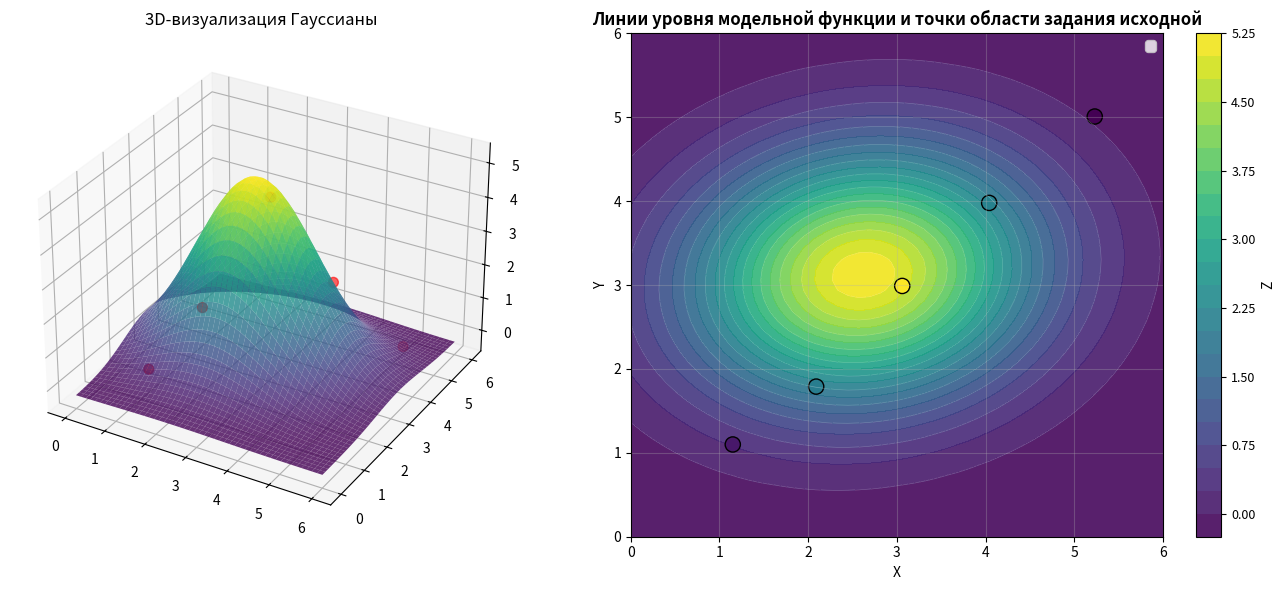

Generate this figure with matplotlib:
import numpy as np
import matplotlib.pyplot as plt
from scipy.optimize import minimize
from mpl_toolkits.mplot3d import Axes3D

# ==============================================================================
# ВАРИАНТ 30
# ==============================================================================
data = np.array([
    [1.15, 1.10, 0.27],
    [2.09, 1.79, 2.02],
    [3.06, 2.99, 4.85],
    [4.04, 3.98, 2.12],
    [5.23, 5.01, -0.04]
])

# ==============================================================================
# ЗАДАНИЕ 1: Извлеките значения из data (признаки X, Y, Z индексируются как столбцы data 0,1,2 соответственно)
# Подсказка: используйте слайсы (slices) для выделения подмассива из массива numpy.ndarray 
# ==============================================================================
X = data[:, 0]  
Y = data[:, 1] 
Z = data[:, 2]  

print("Мои данные:")
for i in range(len(X)):
    print(f"  Точка {i}: x={X[i]:.2f}, y={Y[i]:.2f}, z={Z[i]:.2f}")

# ==============================================================================
# ЗАДАНИЕ 2: Функция Гаусса
# ==============================================================================
def gauss_2d(x, y, A, x0, y0, sigma_x, sigma_y, theta=0, offset=0):
    """
    2D функция Гаусса
    Формула: A * exp(-(x_new^2/(2*sigma_x^2) + y_new^2/(2*sigma_y^2))) + offset,
    x_new, y_new - координаты в канонической системе (получена из исходной сдвигом и поворотом,
    используя параметры x0, y0, theta)
    """
    if theta != 0:
        x_new = (x - x0) * np.cos(theta) + (y - y0) * np.sin(theta)
        y_new = -(x - x0) * np.sin(theta) + (y - y0) * np.cos(theta)
    else:        
        x_new = x - x0  
        y_new = y - y0  
    exp_part = np.exp(-((x_new**2)/(2*sigma_x**2) + (y_new**2)/(2*sigma_y**2)))
    result = A * exp_part + offset
    return result

# ==============================================================================
# ЗАДАНИЕ 3: Функция потерь (loss-функция, функция ошибки)
# ==============================================================================
def loss_function(model_params):
    """
    Вычисляем MSE для реальных и модельных значений на объектах.    
    """
    A, x0, y0, sigma_x, sigma_y, theta, offset = model_params
    
    if sigma_x <= 0 or sigma_y <= 0 or A <= 0:
        return 1e10
    
    predictions = []
    for i in range(len(X)):
        pred = gauss_2d(X[i], Y[i], A, x0, y0, sigma_x, sigma_y, theta, offset)
        predictions.append(pred)
    
    errors = (np.array(predictions) - Z) ** 2  
    mse = 0.5*np.mean(errors)
    return mse

# ==============================================================================
# ЗАДАНИЕ 4: Начальное приближение
# ==============================================================================
max_idx = np.argmax(Z)  # индекс, соотв. максимуму Z (используйте функцию argmax)
A_start = Z[max_idx] + 0.1  # значение максимума Z с произвольной корректировкой (например, 0.1)
x0_start = X[max_idx] # значение Х, соотв. max_idx (точка максимума) 
y0_start = Y[max_idx] # значение Y, соотв. max_idx (точка максимума)
sigma_x_start = np.std(X) * 0.5 # std - среднеквадратичное отклонение,с.к.о., standard deviation
sigma_y_start = np.std(Y) * 0.5
offset_start = 0.0
theta_start = 0.0

params_start = [A_start, x0_start, y0_start, sigma_x_start, sigma_y_start, theta_start, offset_start]

print(f"Значения для инициализации модельных параметров (начальное приближение):")
print(f"  Amplitude (A):     {A_start:.2f}")
print(f"  Center (x0, y0):   ({x0_start:.2f}, {y0_start:.2f})")
print(f"  Sigma_x:           {sigma_x_start:.2f}")
print(f"  Sigma_y:           {sigma_y_start:.2f}")
print(f"  Theta (rotation):  0.00 рад")
print(f"  Offset:            0.00")
print()

# ==============================================================================
# ЗАДАНИЕ 5: Границы и оптимизация (не менять)
# ==============================================================================
bounds = [
    (0.1, 10.0), (0.0, 6.0), (0.0, 6.0),
    (0.1, 5.0), (0.1, 5.0), (-np.pi/4, np.pi/4),(-1.0, 1.0)
]

print("\nЗапускаем оптимизацию...")
result = minimize(loss_function, params_start, method='L-BFGS-B', bounds=bounds)

# ==============================================================================
# РЕЗУЛЬТАТЫ
# ==============================================================================
A_opt, x0_opt, y0_opt, sigma_x_opt, sigma_y_opt, theta_opt, offset_opt = result.x

print("\n" + "="*50)
print("РЕЗУЛЬТАТЫ")
print("="*50)
print(f"\nA = {A_opt:.4f}")
print(f"x0 = {x0_opt:.4f}, y0 = {y0_opt:.4f}")
print(f"sigma_x = {sigma_x_opt:.4f}, sigma_y = {sigma_y_opt:.4f}")
print(f"theta = {theta_opt:.2f} рад = {np.degrees(theta_opt):.2f}°, offset = {offset_opt:.4f}")
print(f"\nФинальная ошибка: {result.fun:.8f}")

# ==============================================================================
# ЗАДАНИЕ 6: Проверка
# ==============================================================================
predictions = []
for i in range(len(X)):
    pred = gauss_2d(X[i], Y[i], A_opt, x0_opt, y0_opt, sigma_x_opt, sigma_y_opt, theta_opt, offset_opt)  
    predictions.append(pred)

print("\nПроверка:")
for i in range(len(X)):
    print(f"Точка {i}: z={Z[i]:.2f}, предсказание модели={predictions[i]:.2f}")

# ==============================================================================
# ЗАДАНИЕ 7: Визуализация
# ==============================================================================
x_grid = np.linspace(0, 6, 50)
y_grid = np.linspace(0, 6, 50)
X_grid, Y_grid = np.meshgrid(x_grid, y_grid)

Z_grid = np.zeros((50, 50))
for i in range(50):
    for j in range(50):
        Z_grid[i, j] = gauss_2d(X_grid[i, j], Y_grid[i, j], A_opt, x0_opt, y0_opt, sigma_x_opt, sigma_y_opt, theta_opt, offset_opt)  # аргументы x,y для gauss_2d теперь берутся в узлах равномерной сетки

# Графики
fig = plt.figure(figsize=(14, 6))

ax1 = fig.add_subplot(121, projection='3d')
ax1.plot_surface(X_grid, Y_grid, Z_grid, cmap='viridis', alpha=0.8)
ax1.scatter(X, Y, Z, c='red', s=50)
ax1.set_title('3D-визуализация Гауссианы')

ax2 = fig.add_subplot(122)
contour = ax2.contourf(X_grid, Y_grid, Z_grid, levels=25, cmap='viridis', alpha=0.9)
scatter = ax2.scatter(X, Y, c=Z, s=120, edgecolors='black', cmap='viridis')
ax2.contour(X_grid, Y_grid, Z_grid, levels=10, colors='white', alpha=0.3, linewidths=0.5)
ax2.set_xlabel('X', fontsize=10)
ax2.set_ylabel('Y', fontsize=10)
ax2.set_title('Линии уровня модельной функции и точки области задания исходной', fontsize=12, fontweight='bold')
ax2.grid(True, alpha=0.3)
ax2.legend()
cbar = plt.colorbar(contour, ax=ax2, label='Z')
cbar.ax.tick_params(labelsize=9)

plt.tight_layout()
print("\n✅ Готово! Получилась двумерная гауссиана - аппроксимация для z(x,y)!")
plt.savefig('model_plot.png', dpi=300)
plt.show()
